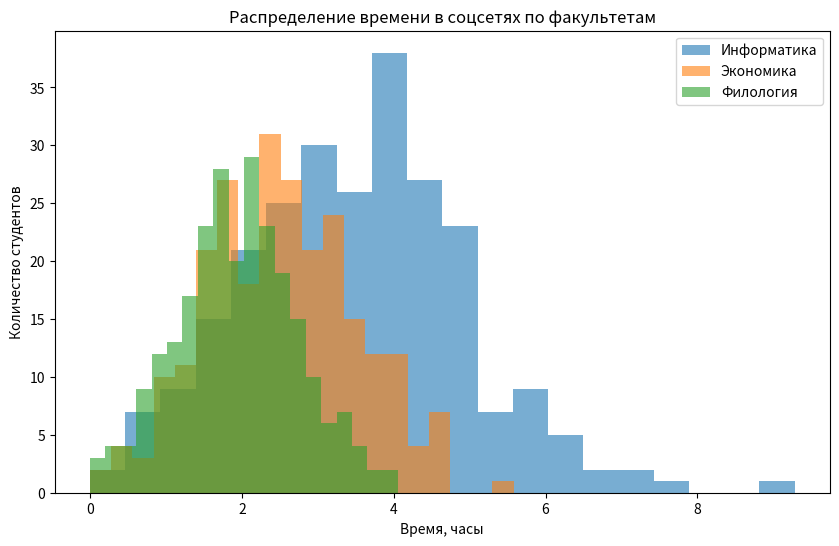
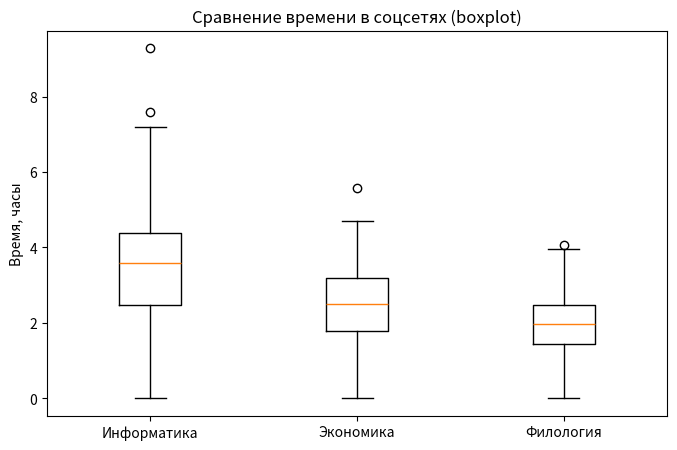

Reproduce these figures in Python, in order.
import numpy as np
import matplotlib.pyplot as plt

np.random.seed(42)

informatics = np.clip(np.random.normal(3.5, 1.5, 250), 0, None)
economics = np.clip(np.random.normal(2.5, 1.0, 250), 0, None)
philology = np.clip(np.random.normal(2.0, 0.8, 250), 0, None)

plt.figure(figsize=(10, 6))
plt.hist(informatics, bins=20, alpha=0.6, label="Информатика")
plt.hist(economics, bins=20, alpha=0.6, label="Экономика")
plt.hist(philology, bins=20, alpha=0.6, label="Филология")
plt.title("Распределение времени в соцсетях по факультетам")
plt.xlabel("Время, часы")
plt.ylabel("Количество студентов")
plt.legend()
plt.show()

plt.figure(figsize=(8, 5))
plt.boxplot([informatics, economics, philology], labels=["Информатика", "Экономика", "Филология"])
plt.title("Сравнение времени в соцсетях (boxplot)")
plt.ylabel("Время, часы")
plt.show()

for faculty, data in zip(["Информатика", "Экономика", "Филология"], [informatics, economics, philology]):
    print(f"{faculty}: Среднее={np.mean(data):.2f}, "
          f"Медиана={np.median(data):.2f}, "
          f"Std={np.std(data):.2f}")

print("\nПроцент студентов, проводящих в соцсетях более 4 часов в день:")
for faculty, data in zip(["Информатика", "Экономика", "Филология"], [informatics, economics, philology]):
    above_4h = np.sum(data > 4.0)
    percentage = (above_4h / len(data)) * 100
    print(f"{faculty}: {above_4h}/{len(data)} студентов ({percentage:.1f}%)")
